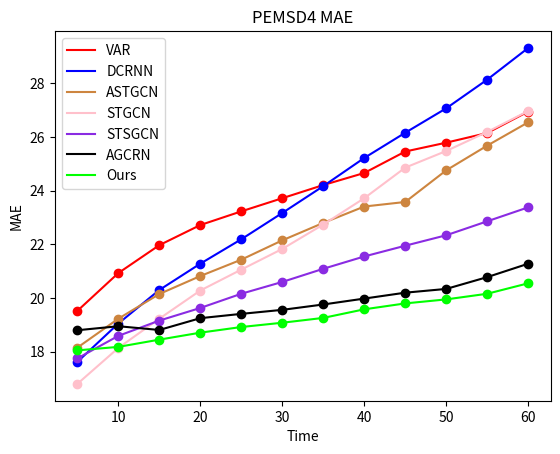
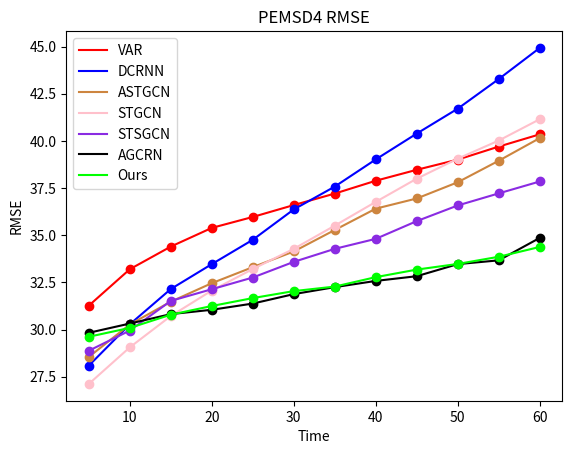
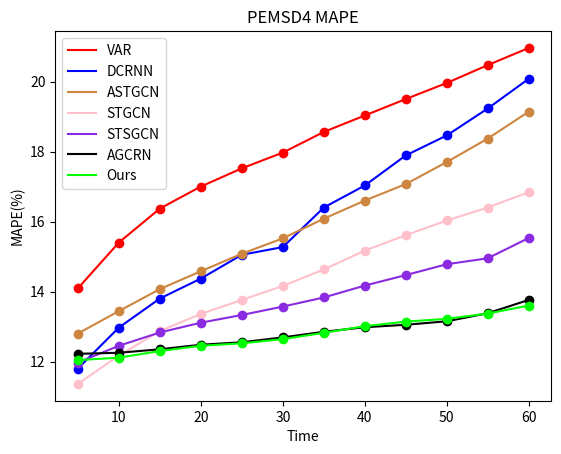

Source code (Python) for these figures, in order:
import matplotlib.pyplot as plt
import numpy as np


class PeMSD8():
    def __init__(self):
        super(PeMSD8, self).__init__()

    def MAE(self):
        VAR  = [17.78, 18.93, 19.52, 20.45, 21.26, 22, 22.97, 23.72, 24.45, 25.04, 25.6, 26.19]
        SAR  = [14.48, 16.26, 17.94,19.4, 20.92, 22.33, 23.98, 25.55, 27.03, 28.61, 30.39, 32.12]
        DCRNN  = [13.5,14.81,15.66,16.46,17.18,17.88,18.66,19.36,20.19,20.84,21.64,22.38]
        ASTGCN  = [14.35,15.59,16.48,17.24,18.05,18.69,19.36,20,20.62,21.15,21.89,22.41]
        STSGCN  = [14.45,15.28,15.67,16.08,16.5,16.95,17.38,17.81,18.14,18.61,18.94,19.49]
        STGCN  = [13.13,14.29,15.38,16.11,16.9,17.73,18.52,19.32,20.16,20.87,21.51,22.36]
        AGCRN  = [14.12,14.45,15.01,15.35,15.68,16.02,16.5,16.85,17.16,17.47,17.91,18.53]
        Ours_model=[13.46,13.85,14.25,14.58,14.87,15.15,15.42,15.70,15.95,16.17,16.46,16.86]
        my_x_ticks=np.arange(5,65,5)
        # my_x_ticks=['5','10']

        plt.title("PEMSD8 MAE")
        plt.xlabel("Time")
        plt.ylabel("MAE")

        plt.plot(my_x_ticks,VAR [:], 'red',label="VAR")
        plt.plot(my_x_ticks,VAR [:],'ro')

        plt.plot(my_x_ticks,SAR [:], 'green',label="SVR")
        plt.plot(my_x_ticks,SAR [:], 'go')

        plt.plot(my_x_ticks,DCRNN [:],'b',label="DCRNN")
        plt.plot(my_x_ticks,DCRNN [:], 'bo')

        plt.plot(my_x_ticks,ASTGCN [:], 'peru',label="ASTGCN")
        plt.plot(my_x_ticks,ASTGCN [:], 'o',color='peru')

        plt.plot(my_x_ticks,STGCN [:], 'pink',label="STGCN")
        plt.plot(my_x_ticks,STGCN [:], 'o',color='pink')

        plt.plot(my_x_ticks,STSGCN [:], 'blueviolet',label="STSGCN")
        plt.plot(my_x_ticks,STSGCN [:], 'o',color='blueviolet')

        plt.plot(my_x_ticks,AGCRN [:],'black', label="AGCRN")
        plt.plot(my_x_ticks,AGCRN [:], 'o',color='black')

        plt.plot(my_x_ticks,Ours_model[:], 'lime',label="Ours")
        plt.plot(my_x_ticks,Ours_model[:], 'o',color='lime')



        plt.legend()  # 显示图例
        plt.show()
    def RMSE(self):
        VAR = [26.99,28.77,29.77,31.09,32.19,33.41,34.51,35.71,36.62,37.47,38.28,39]
        SAR = [22.16,25.17,27.74,30.27,31.41,34.53,36.68,38.86,40.95,42.86,45,59.12]
        DCRNN= [20.75,22.98,24.81,25.77,26.62,27.92,28.97,29.91,31.12,31.91,32.96,34.72]
        ASTGCN = [21.77,23.65,25.38,26.51,27.32,28.19,29.18,30.2,30.78,31.65,32.49,33.75]
        STSGCN= [22.3,23.85,24.34,25.24,25.92,26.59,27.3,28,28.48,29.06,29.62,30.51]
        STGCN = [20.38,22.28,23.78,25.24,26.28,27.3,28.49,29.62,30.7,31.65,32.69,33.72]
        AGCRN = [21.95,22.78,23.61,24.21,24.88,25.58,26.22,26.8,27.33,27.84,28.5,29.4]

        Ours_model=[21.05,21.85,22.66,23.25,23.72,24.22,24.85,25.25,25.6,26.01,26.38,26.94]
        my_x_ticks=np.arange(5,65,5)
        # my_x_ticks=['5','10']

        plt.title("PEMSD8 RMSE")
        plt.xlabel("Time")
        plt.ylabel("RMSE")

        plt.plot(my_x_ticks,VAR[:], 'red',label="VAR")
        plt.plot(my_x_ticks,VAR[:],'ro')

        plt.plot(my_x_ticks,SAR[:], 'green',label="SVR")
        plt.plot(my_x_ticks,SAR[:], 'go')

        plt.plot(my_x_ticks,DCRNN[:],'b',label="DCRNN")
        plt.plot(my_x_ticks,DCRNN[:], 'bo')

        plt.plot(my_x_ticks,ASTGCN[:], 'peru',label="ASTGCN")
        plt.plot(my_x_ticks,ASTGCN[:], 'o',color='peru')

        plt.plot(my_x_ticks,STGCN[:], 'pink',label="STGCN")
        plt.plot(my_x_ticks,STGCN[:], 'o',color='pink')

        plt.plot(my_x_ticks,STSGCN[:], 'blueviolet',label="STSGCN")
        plt.plot(my_x_ticks,STSGCN[:], 'o',color='blueviolet')

        plt.plot(my_x_ticks,AGCRN[:],'black', label="AGCRN")
        plt.plot(my_x_ticks,AGCRN[:], 'o',color='black')

        plt.plot(my_x_ticks,Ours_model[:], 'lime',label="Ours")
        plt.plot(my_x_ticks,Ours_model[:], 'o',color='lime')
        # y_ticks=np.arange(20,50,5)
        # plt.yticks(y_ticks)


        plt.legend()  # 显示图例
        plt.show()
    def MAPE(self):
        VAR = [11.21,12.18,12.52,13.16,13.69,14.31,14.9,15.43,15.94,16.42,16.89,17.32]
        SAR = [9.05,10.11,11.08,12,13,14.05,15.09,16.14,17.32,18.46,19.58,20.81]
        DCRNN= [8.86,9.5,10,10.46,10.89,11.34,11.82,12.32,12.75,13.12,13.63,14.21]
        ASTGCN = [9.95,10.57,11.03,11.48,11.82,12.25,12.7,13.1,13.52,13.92,14.5,15.23]
        STSGCN= [9.48,9.85,10.14,10.35,10.57,10.81,11.07,11.28,11.48,11.66,11.91,12.27]
        STGCN = [8.66,9.28,9.77,10.23,10.61,11.05,11.46,11.85,12.26,12.64,12.95,13.34]
        AGCRN = [9.27,9.45,9.7,9.82,10.02,10.25,10.51,10.74,10.85,11.08,11.33,11.69]
        Ours_model=[8.73,8.93,9.15,9.32,9.51,9.68,9.91,10.12,10.27,10.50,10.71,11.01]
        my_x_ticks=np.arange(5,65,5)
        # my_x_ticks=['5','10']

        plt.title("PEMSD8 MAPE")
        plt.xlabel("Time")
        plt.ylabel("MAPE(%)")

        plt.plot(my_x_ticks,VAR[:], 'red',label="VAR")
        plt.plot(my_x_ticks,VAR[:],'ro')

        plt.plot(my_x_ticks,SAR[:], 'green',label="SVR")
        plt.plot(my_x_ticks,SAR[:], 'go')

        plt.plot(my_x_ticks,DCRNN[:],'b',label="DCRNN")
        plt.plot(my_x_ticks,DCRNN[:], 'bo')

        plt.plot(my_x_ticks,ASTGCN[:], 'peru',label="ASTGCN")
        plt.plot(my_x_ticks,ASTGCN[:], 'o',color='peru')

        plt.plot(my_x_ticks,STGCN[:], 'pink',label="STGCN")
        plt.plot(my_x_ticks,STGCN[:], 'o',color='pink')

        plt.plot(my_x_ticks,STSGCN[:], 'blueviolet',label="STSGCN")
        plt.plot(my_x_ticks,STSGCN[:], 'o',color='blueviolet')

        plt.plot(my_x_ticks,AGCRN[:],'black', label="AGCRN")
        plt.plot(my_x_ticks,AGCRN[:], 'o',color='black')

        plt.plot(my_x_ticks,Ours_model[:], 'lime',label="Ours")
        plt.plot(my_x_ticks,Ours_model[:], 'o',color='lime')
        # y_ticks=np.arange(20,50,5)
        # plt.yticks(y_ticks)


        plt.legend()  # 显示图例
        plt.show()

class PeMSD4():
    def __init__(self):
        super(PeMSD4, self).__init__()

    def MAE(self):
        VAR = [19.52,20.93,21.97,22.72,23.23,23.72,24.21,24.66,25.46,25.79,26.15,26.95]
        SAR = [18.84,20.67,22.5,24.23,25.94,27.72,29.51,31.25,33.08,34.82,36,42.6]
        DCRNN  = [17.62,19.05,20.3,21.28,22.19,23.17,24.17,25.22,26.16,27.07,28.14,29.32]
        ASTGCN  = [18.15,19.23,20.15,20.82,21.43,22.15,22.8,23.41,23.58,24.76,25.68,26.55]
        STSGCN  = [17.75,18.59,19.16,19.63,20.16,20.6,21.09,21.55,21.95,22.34,22.86,23.38]
        STGCN  = [16.8,18.14,19.23,20.28,21.06,21.83,22.74,23.72,24.86,25.48,26.19,26.97]
        AGCRN  = [18.8,18.95,18.81,19.25,19.41,19.56,19.76,19.98,20.20,20.34,20.78,21.28]

        Ours_model=[18.05,18.18,18.45,18.71,18.92,19.08,19.26,19.58,19.8,19.95,20.16,20.55]
        my_x_ticks=np.arange(5,65,5)
        # my_x_ticks=['5','10']

        plt.title("PEMSD4 MAE")
        plt.xlabel("Time")
        plt.ylabel("MAE")

        plt.plot(my_x_ticks,VAR [:], 'red',label="VAR")
        plt.plot(my_x_ticks,VAR [:],'ro')

        # plt.plot(my_x_ticks,SAR [:], 'green',label="SVR")
        # plt.plot(my_x_ticks,SAR [:], 'go')

        plt.plot(my_x_ticks,DCRNN [:],'b',label="DCRNN")
        plt.plot(my_x_ticks,DCRNN [:], 'bo')

        plt.plot(my_x_ticks,ASTGCN [:], 'peru',label="ASTGCN")
        plt.plot(my_x_ticks,ASTGCN [:], 'o',color='peru')

        plt.plot(my_x_ticks,STGCN [:], 'pink',label="STGCN")
        plt.plot(my_x_ticks,STGCN [:], 'o',color='pink')

        plt.plot(my_x_ticks,STSGCN [:], 'blueviolet',label="STSGCN")
        plt.plot(my_x_ticks,STSGCN [:], 'o',color='blueviolet')

        plt.plot(my_x_ticks,AGCRN [:],'black', label="AGCRN")
        plt.plot(my_x_ticks,AGCRN [:], 'o',color='black')

        plt.plot(my_x_ticks,Ours_model[:], 'lime',label="Ours")
        plt.plot(my_x_ticks,Ours_model[:], 'o',color='lime')



        plt.legend()  # 显示图例
        plt.show()
    def RMSE(self):
        VAR = [31.27,33.2,34.4,35.39,35.97,36.6,37.21,37.89,38.47,39.01,39.7,40.35]
        SAR = [29.95,32.65,35.31,37.81,40.15,42.77,45.08,47.5,50,53.89,57.2,62]
        DCRNN= [28.09,30.28,32.15,33.47,34.76,36.37,37.58,39.02,40.39,41.71,43.28,44.93]
        ASTGCN = [28.55,30.27,31.48,32.46,33.31,34.14,35.28,36.41,36.95,37.81,38.95,40.15]
        STSGCN= [28.88,29.95,31.52,32.14,32.76,33.59,34.28,34.81,35.75,36.58,37.22,37.85]
        STGCN = [27.12,29.06,30.72,32.07,33.21,34.28,35.51,36.77,38,39.06,40.02,41.15]
        AGCRN = [29.83,30.32,30.82,31.05,31.38,31.88,32.25,32.58,32.83,33.47,33.67,34.86]

        Ours_model=[29.62,30.09,30.79,31.25,31.67,32.04,32.28,32.78,33.18,33.48,33.86,34.38]
        my_x_ticks=np.arange(5,65,5)
        # my_x_ticks=['5','10']

        plt.title("PEMSD4 RMSE")
        plt.xlabel("Time")
        plt.ylabel("RMSE")

        plt.plot(my_x_ticks,VAR[:], 'red',label="VAR")
        plt.plot(my_x_ticks,VAR[:],'ro')

        # plt.plot(my_x_ticks,SAR[:], 'green',label="SVR")
        # plt.plot(my_x_ticks,SAR[:], 'go')

        plt.plot(my_x_ticks,DCRNN[:],'b',label="DCRNN")
        plt.plot(my_x_ticks,DCRNN[:], 'bo')

        plt.plot(my_x_ticks,ASTGCN[:], 'peru',label="ASTGCN")
        plt.plot(my_x_ticks,ASTGCN[:], 'o',color='peru')

        plt.plot(my_x_ticks,STGCN[:], 'pink',label="STGCN")
        plt.plot(my_x_ticks,STGCN[:], 'o',color='pink')

        plt.plot(my_x_ticks,STSGCN[:], 'blueviolet',label="STSGCN")
        plt.plot(my_x_ticks,STSGCN[:], 'o',color='blueviolet')

        plt.plot(my_x_ticks,AGCRN[:],'black', label="AGCRN")
        plt.plot(my_x_ticks,AGCRN[:], 'o',color='black')

        plt.plot(my_x_ticks,Ours_model[:], 'lime',label="Ours")
        plt.plot(my_x_ticks,Ours_model[:], 'o',color='lime')
        # y_ticks=np.arange(20,50,5)
        # plt.yticks(y_ticks)


        plt.legend()  # 显示图例
        plt.show()
    def MAPE(self):
        VAR = [14.09,15.4,16.37,17,17.52,17.97,18.56,19.03,19.5,19.96,20.47,20.96]
        SAR = [12.27,13.46,14.69,15.97,16.96,18.64,19.57,20.83,21.18,23.66,25.37,26.73]
        DCRNN= [11.8,12.97,13.8,14.37,15.05,15.27,16.4,17.03,17.89,18.46,19.23,20.08]
        ASTGCN = [12.8,13.44,14.07,14.58,15.08,15.52,16.08,16.6,17.07,17.7,18.37,19.14]
        STSGCN= [11.97,12.45,12.83,13.11,13.33,13.57,13.83,14.17,14.47,14.78,14.95,15.53]
        STGCN = [11.36,12.17,12.87,13.36,13.76,14.16,14.63,15.17,15.61,16.03,16.4,16.84]
        AGCRN = [12.22,12.25,12.35,12.48,12.55,12.69,12.85,12.98,13.05,13.15,13.38,13.76]

        Ours_model=[12.04,12.11,12.3,12.45,12.52,12.64,12.82,13.01,13.14,13.22,13.37,13.6]
        my_x_ticks=np.arange(5,65,5)
        # my_x_ticks=['5','10']

        plt.title("PEMSD4 MAPE")
        plt.xlabel("Time")
        plt.ylabel("MAPE(%)")

        plt.plot(my_x_ticks,VAR[:], 'red',label="VAR")
        plt.plot(my_x_ticks,VAR[:],'ro')

        # plt.plot(my_x_ticks,SAR[:], 'green',label="SVR")
        # plt.plot(my_x_ticks,SAR[:], 'go')

        plt.plot(my_x_ticks,DCRNN[:],'b',label="DCRNN")
        plt.plot(my_x_ticks,DCRNN[:], 'bo')

        plt.plot(my_x_ticks,ASTGCN[:], 'peru',label="ASTGCN")
        plt.plot(my_x_ticks,ASTGCN[:], 'o',color='peru')

        plt.plot(my_x_ticks,STGCN[:], 'pink',label="STGCN")
        plt.plot(my_x_ticks,STGCN[:], 'o',color='pink')

        plt.plot(my_x_ticks,STSGCN[:], 'blueviolet',label="STSGCN")
        plt.plot(my_x_ticks,STSGCN[:], 'o',color='blueviolet')

        plt.plot(my_x_ticks,AGCRN[:],'black', label="AGCRN")
        plt.plot(my_x_ticks,AGCRN[:], 'o',color='black')

        plt.plot(my_x_ticks,Ours_model[:], 'lime',label="Ours")
        plt.plot(my_x_ticks,Ours_model[:], 'o',color='lime')
        # y_ticks=np.arange(20,50,5)
        # plt.yticks(y_ticks)


        plt.legend()  # 显示图例
        plt.show()

if __name__=='__main__':
    PeMSD8=PeMSD8()
    PeMSD4=PeMSD4()
    # PeMSD8.MAE()
    # PeMSD8.RMSE()
    # PeMSD8.MAPE()
    PeMSD4.MAE()
    PeMSD4.RMSE()
    PeMSD4.MAPE()
